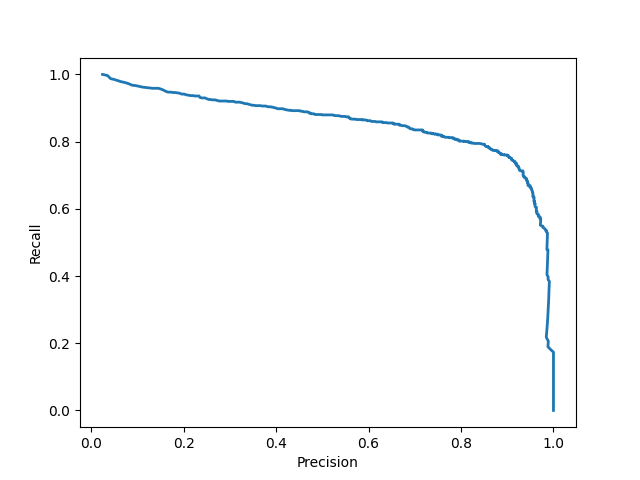

The data file committed next to this chart (first rows):
precision, recall
0.025, 1.000
0.025, 1.000
0.029, 0.999
0.036, 0.997
0.042, 0.987
0.050, 0.985
0.057, 0.982
0.065, 0.978
0.073, 0.976
0.081, 0.972
0.089, 0.968
0.096, 0.967
0.104, 0.964
0.111, 0.962
0.119, 0.961
0.126, 0.960
0.133, 0.959
0.139, 0.959
0.145, 0.959
0.151, 0.956
0.157, 0.953
0.162, 0.949
0.167, 0.947
0.172, 0.947
0.178, 0.946
0.182, 0.946
0.187, 0.945
0.192, 0.944
0.196, 0.941
0.201, 0.941
0.206, 0.939
0.211, 0.938
0.216, 0.937
0.221, 0.937
0.225, 0.936
0.229, 0.936
0.234, 0.936
0.236, 0.931
0.239, 0.930
0.243, 0.930
0.247, 0.930
0.250, 0.928
0.255, 0.925
0.258, 0.925
0.262, 0.924
0.265, 0.924
0.268, 0.924
0.271, 0.923
0.274, 0.922
0.277, 0.921
0.280, 0.921
0.284, 0.921
0.287, 0.921
0.290, 0.921
0.293, 0.921
0.296, 0.920
0.299, 0.920
0.302, 0.920
0.305, 0.920
0.309, 0.920
... 674 more rows
